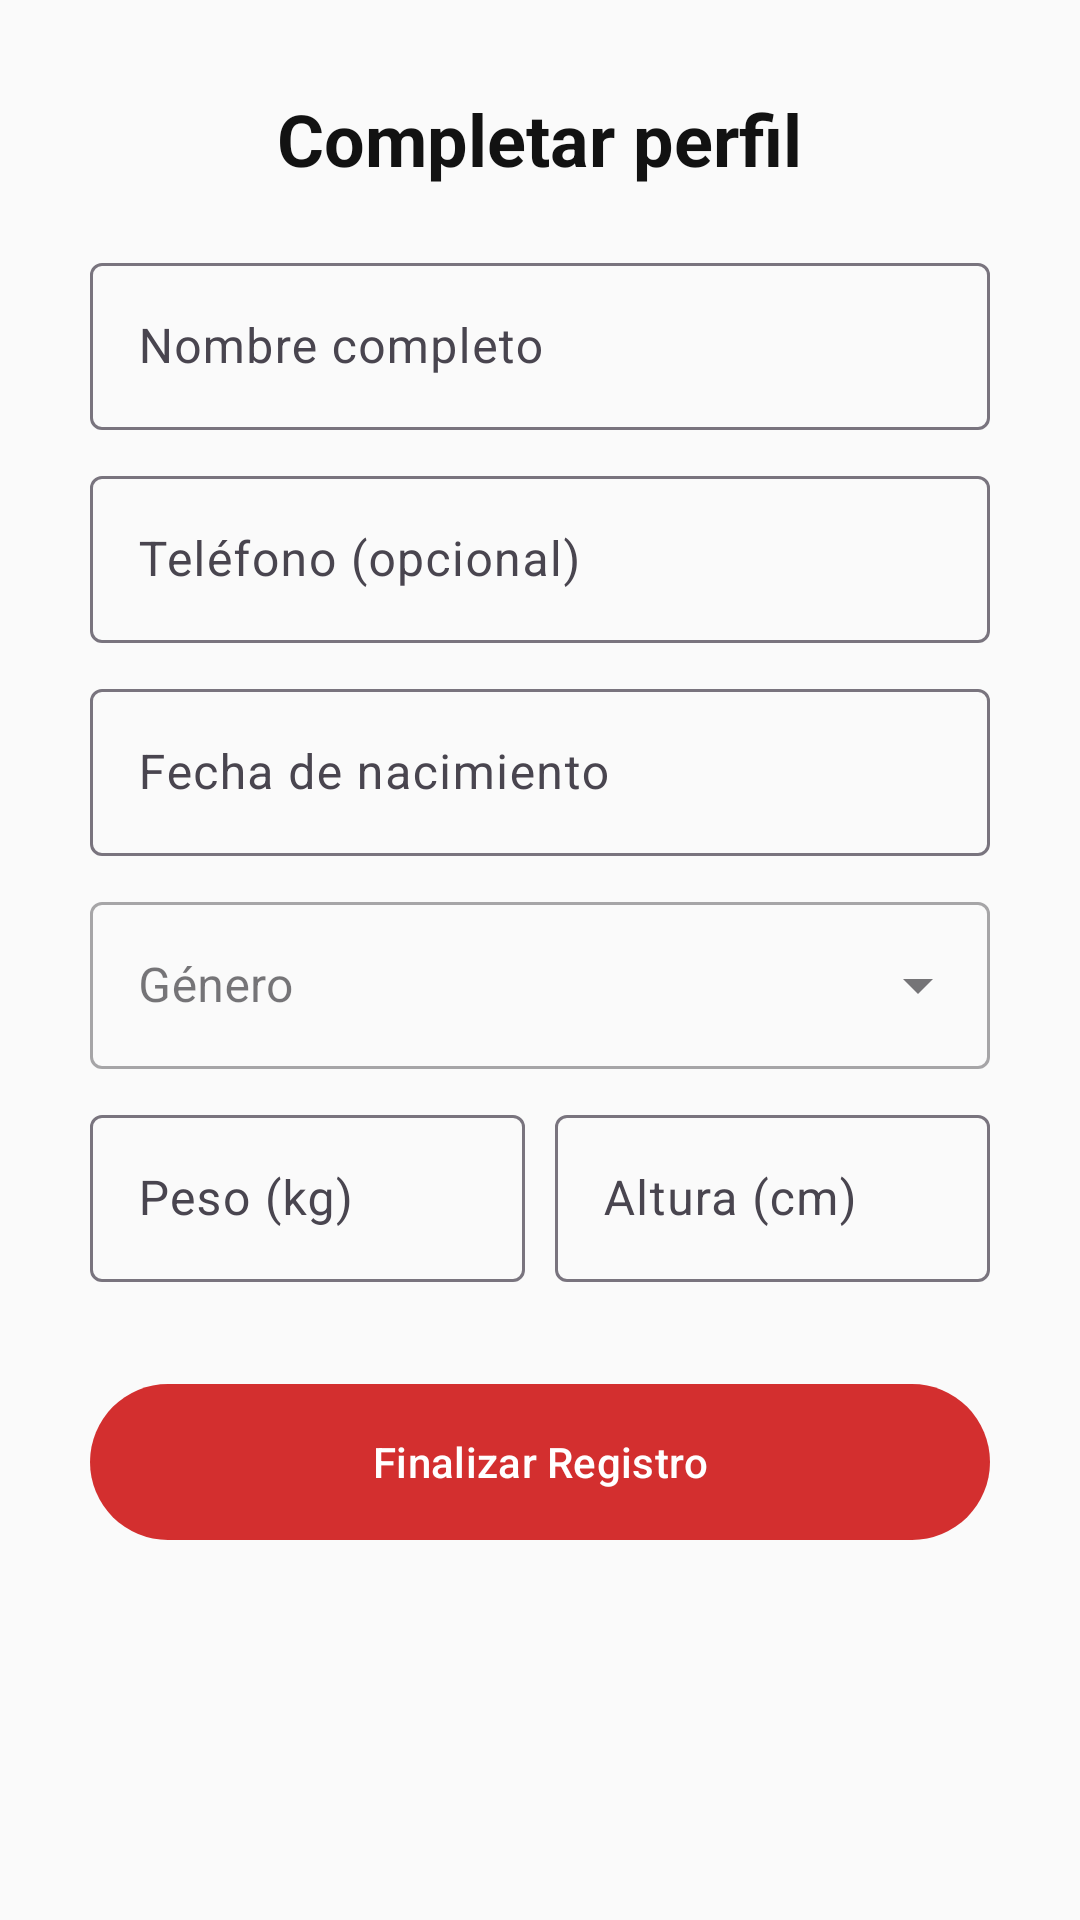

This screen was rendered from an Android layout file. Write that file and the resources it references.
<!-- AndroidManifest.xml: application theme Theme.Atlas -->
<!-- res/layout/activity_completar_perfil.xml -->
<?xml version="1.0" encoding="utf-8"?>
<ScrollView
    xmlns:android="http://schemas.android.com/apk/res/android"
    xmlns:app="http://schemas.android.com/apk/res-auto"
    xmlns:tools="http://schemas.android.com/tools"
    android:layout_width="match_parent"
    android:layout_height="match_parent"
    android:fillViewport="true"
    android:background="@color/background_color"
    tools:context=".CompletarPerfil">

    <LinearLayout
        android:layout_width="match_parent"
        android:layout_height="wrap_content"
        android:orientation="vertical"
        android:padding="30dp"
        android:gravity="center_horizontal">

        <TextView
            android:text="@string/Txt_completar_perfil"
            android:textSize="24sp"
            android:textStyle="bold"
            android:layout_marginBottom="20dp"
            android:textColor="@color/text_primary"
            android:layout_width="wrap_content"
            android:layout_height="wrap_content"/>

        <com.google.android.material.textfield.TextInputLayout
            android:layout_width="match_parent"
            android:layout_height="wrap_content"
            android:hint="@string/Txt_nombre">
            <com.google.android.material.textfield.TextInputEditText
                android:id="@+id/Et_nombre"
                android:inputType="textPersonName"
                android:layout_width="match_parent"
                android:layout_height="wrap_content"/>
        </com.google.android.material.textfield.TextInputLayout>

        <com.google.android.material.textfield.TextInputLayout
            android:layout_width="match_parent"
            android:layout_height="wrap_content"
            android:layout_marginTop="10dp"
            android:hint="@string/Txt_telefono">
            <com.google.android.material.textfield.TextInputEditText
                android:id="@+id/Et_telefono"
                android:inputType="phone"
                android:layout_width="match_parent"
                android:layout_height="wrap_content"/>
        </com.google.android.material.textfield.TextInputLayout>

        <com.google.android.material.textfield.TextInputLayout
            android:layout_width="match_parent"
            android:layout_height="wrap_content"
            android:layout_marginTop="10dp"
            android:hint="@string/Txt_fecta_nac">
            <com.google.android.material.textfield.TextInputEditText
                android:id="@+id/Et_fecha_nac"
                android:layout_width="match_parent"
                android:layout_height="wrap_content"
                android:focusable="false"
                android:focusableInTouchMode="false"
                android:cursorVisible="false"/>
        </com.google.android.material.textfield.TextInputLayout>

        <com.google.android.material.textfield.TextInputLayout
            style="@style/Widget.MaterialComponents.TextInputLayout.OutlinedBox.ExposedDropdownMenu"
            android:layout_width="match_parent"
            android:layout_height="wrap_content"
            android:layout_marginTop="10dp"
            android:hint="@string/Txt_genero">
            <AutoCompleteTextView
                android:id="@+id/Et_genero"
                android:layout_width="match_parent"
                android:layout_height="wrap_content"
                android:inputType="none"/>
        </com.google.android.material.textfield.TextInputLayout>

        <LinearLayout
            android:layout_width="match_parent"
            android:layout_height="wrap_content"
            android:orientation="horizontal"
            android:layout_marginTop="10dp">

            <com.google.android.material.textfield.TextInputLayout
                android:layout_width="0dp"
                android:layout_weight="1"
                android:layout_height="wrap_content"
                android:hint="@string/Txt_peso"
                android:layout_marginEnd="5dp">
                <com.google.android.material.textfield.TextInputEditText
                    android:id="@+id/Et_peso"
                    android:inputType="numberDecimal"
                    android:layout_width="match_parent"
                    android:layout_height="wrap_content"/>
            </com.google.android.material.textfield.TextInputLayout>

            <com.google.android.material.textfield.TextInputLayout
                android:layout_width="0dp"
                android:layout_weight="1"
                android:layout_height="wrap_content"
                android:hint="@string/Txt_altura"
                android:layout_marginStart="5dp">
                <com.google.android.material.textfield.TextInputEditText
                    android:id="@+id/Et_altura"
                    android:inputType="numberDecimal"
                    android:layout_width="match_parent"
                    android:layout_height="wrap_content"/>
            </com.google.android.material.textfield.TextInputLayout>
        </LinearLayout>

        <com.google.android.material.button.MaterialButton
            android:id="@+id/Btn_guardar_datos"
            android:text="@string/Btn_guardar_datos"
            android:layout_marginTop="30dp"
            android:layout_marginBottom="30dp"
            android:layout_width="match_parent"
            android:layout_height="60dp"
            app:backgroundTint="@color/red"
            android:textColor="@color/white"/>

    </LinearLayout>
</ScrollView>
<!-- resources referenced by this layout -->
<resources>
  <color name="background_color">#FAFAFA</color>
  <color name="red">#D32F2F</color>
  <color name="text_primary">#121212</color>
  <color name="white">#FFFFFF</color>
  <string name="Btn_guardar_datos">Finalizar Registro</string>
  <string name="Txt_altura">Altura (cm)</string>
  <string name="Txt_completar_perfil">Completar perfil</string>
  <string name="Txt_fecta_nac">Fecha de nacimiento</string>
  <string name="Txt_genero">Género</string>
  <string name="Txt_nombre">Nombre completo</string>
  <string name="Txt_peso">Peso (kg)</string>
  <string name="Txt_telefono">Teléfono (opcional)</string>
  <style name="Theme.Atlas" parent="Base.Theme.Atlas" />
  <style name="Base.Theme.Atlas" parent="Theme.Material3.DayNight.NoActionBar">
          
          
      </style>
</resources>
